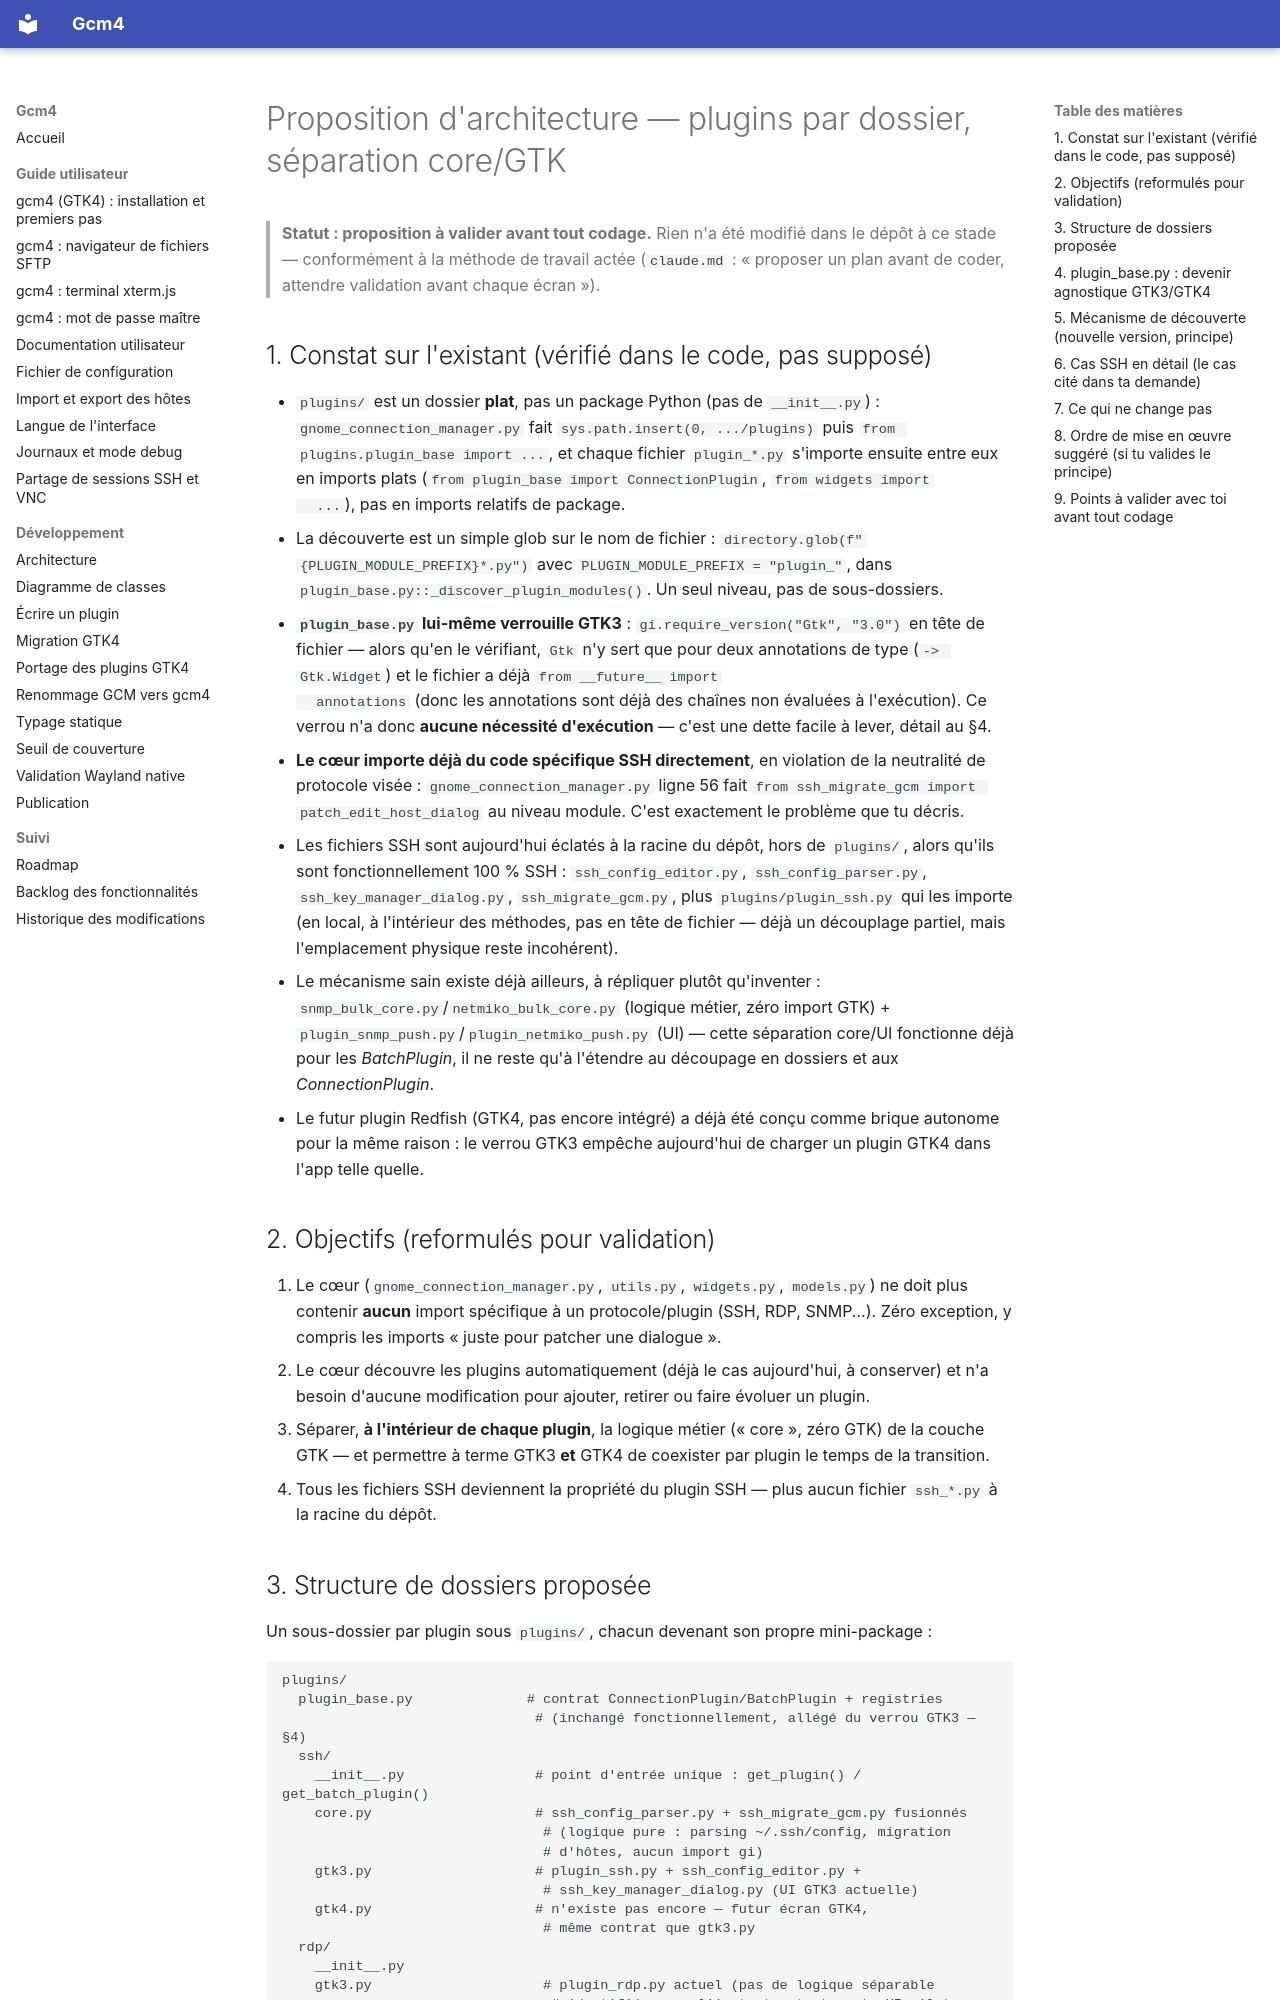

repository: Mathilde-Team/Gcm4 · page: proposition-architecture-plugins-gtk4/index.html · generator: mkdocs

# Proposition d'architecture — plugins par dossier, séparation core/GTK

> **Statut : proposition à valider avant tout codage.** Rien n'a été modifié
> dans le dépôt à ce stade — conformément à la méthode de travail actée
> (`claude.md` : « proposer un plan avant de coder, attendre validation avant
> chaque écran »).

## 1. Constat sur l'existant (vérifié dans le code, pas supposé)

- `plugins/` est un dossier **plat**, pas un package Python (pas de
  `__init__.py`) : `gnome_connection_manager.py` fait
  `sys.path.insert(0, .../plugins)` puis `from plugins.plugin_base import ...`,
  et chaque fichier `plugin_*.py` s'importe ensuite entre eux en imports
  plats (`from plugin_base import ConnectionPlugin`, `from widgets import
  ...`), pas en imports relatifs de package.
- La découverte est un simple glob sur le nom de fichier :
  `directory.glob(f"{PLUGIN_MODULE_PREFIX}*.py")` avec
  `PLUGIN_MODULE_PREFIX = "plugin_"`, dans
  `plugin_base.py::_discover_plugin_modules()`. Un seul niveau, pas de
  sous-dossiers.
- **`plugin_base.py` lui-même verrouille GTK3** :
  `gi.require_version("Gtk", "3.0")` en tête de fichier — alors qu'en le
  vérifiant, `Gtk` n'y sert que pour deux annotations de type
  (`-> Gtk.Widget`) et le fichier a déjà `from __future__ import
  annotations` (donc les annotations sont déjà des chaînes non évaluées à
  l'exécution). Ce verrou n'a donc **aucune nécessité d'exécution** —
  c'est une dette facile à lever, détail au §4.
- **Le cœur importe déjà du code spécifique SSH directement**, en violation
  de la neutralité de protocole visée : `gnome_connection_manager.py` ligne
  56 fait `from ssh_migrate_gcm import patch_edit_host_dialog` au niveau
  module. C'est exactement le problème que tu décris.
- Les fichiers SSH sont aujourd'hui éclatés à la racine du dépôt, hors de
  `plugins/`, alors qu'ils sont fonctionnellement 100 % SSH :
  `ssh_config_editor.py`, `ssh_config_parser.py`, `ssh_key_manager_dialog.py`,
  `ssh_migrate_gcm.py`, plus `plugins/plugin_ssh.py` qui les importe (en
  local, à l'intérieur des méthodes, pas en tête de fichier — déjà un
  découplage partiel, mais l'emplacement physique reste incohérent).
- Le mécanisme sain existe déjà ailleurs, à répliquer plutôt qu'inventer :
  `snmp_bulk_core.py`/`netmiko_bulk_core.py` (logique métier, zéro import
  GTK) + `plugin_snmp_push.py`/`plugin_netmiko_push.py` (UI) — cette
  séparation core/UI fonctionne déjà pour les *BatchPlugin*, il ne reste
  qu'à l'étendre au découpage en dossiers et aux *ConnectionPlugin*.
- Le futur plugin Redfish (GTK4, pas encore intégré) a déjà été conçu comme
  brique autonome pour la même raison : le verrou GTK3 empêche aujourd'hui
  de charger un plugin GTK4 dans l'app telle quelle.

## 2. Objectifs (reformulés pour validation)

1. Le cœur (`gnome_connection_manager.py`, `utils.py`, `widgets.py`, `models.py`)
   ne doit plus contenir **aucun** import spécifique à un protocole/plugin
   (SSH, RDP, SNMP...). Zéro exception, y compris les imports « juste pour
   patcher une dialogue ».
2. Le cœur découvre les plugins automatiquement (déjà le cas aujourd'hui,
   à conserver) et n'a besoin d'aucune modification pour ajouter, retirer ou
   faire évoluer un plugin.
3. Séparer, **à l'intérieur de chaque plugin**, la logique métier (« core »,
   zéro GTK) de la couche GTK — et permettre à terme GTK3 **et** GTK4 de
   coexister par plugin le temps de la transition.
4. Tous les fichiers SSH deviennent la propriété du plugin SSH — plus aucun
   fichier `ssh_*.py` à la racine du dépôt.
